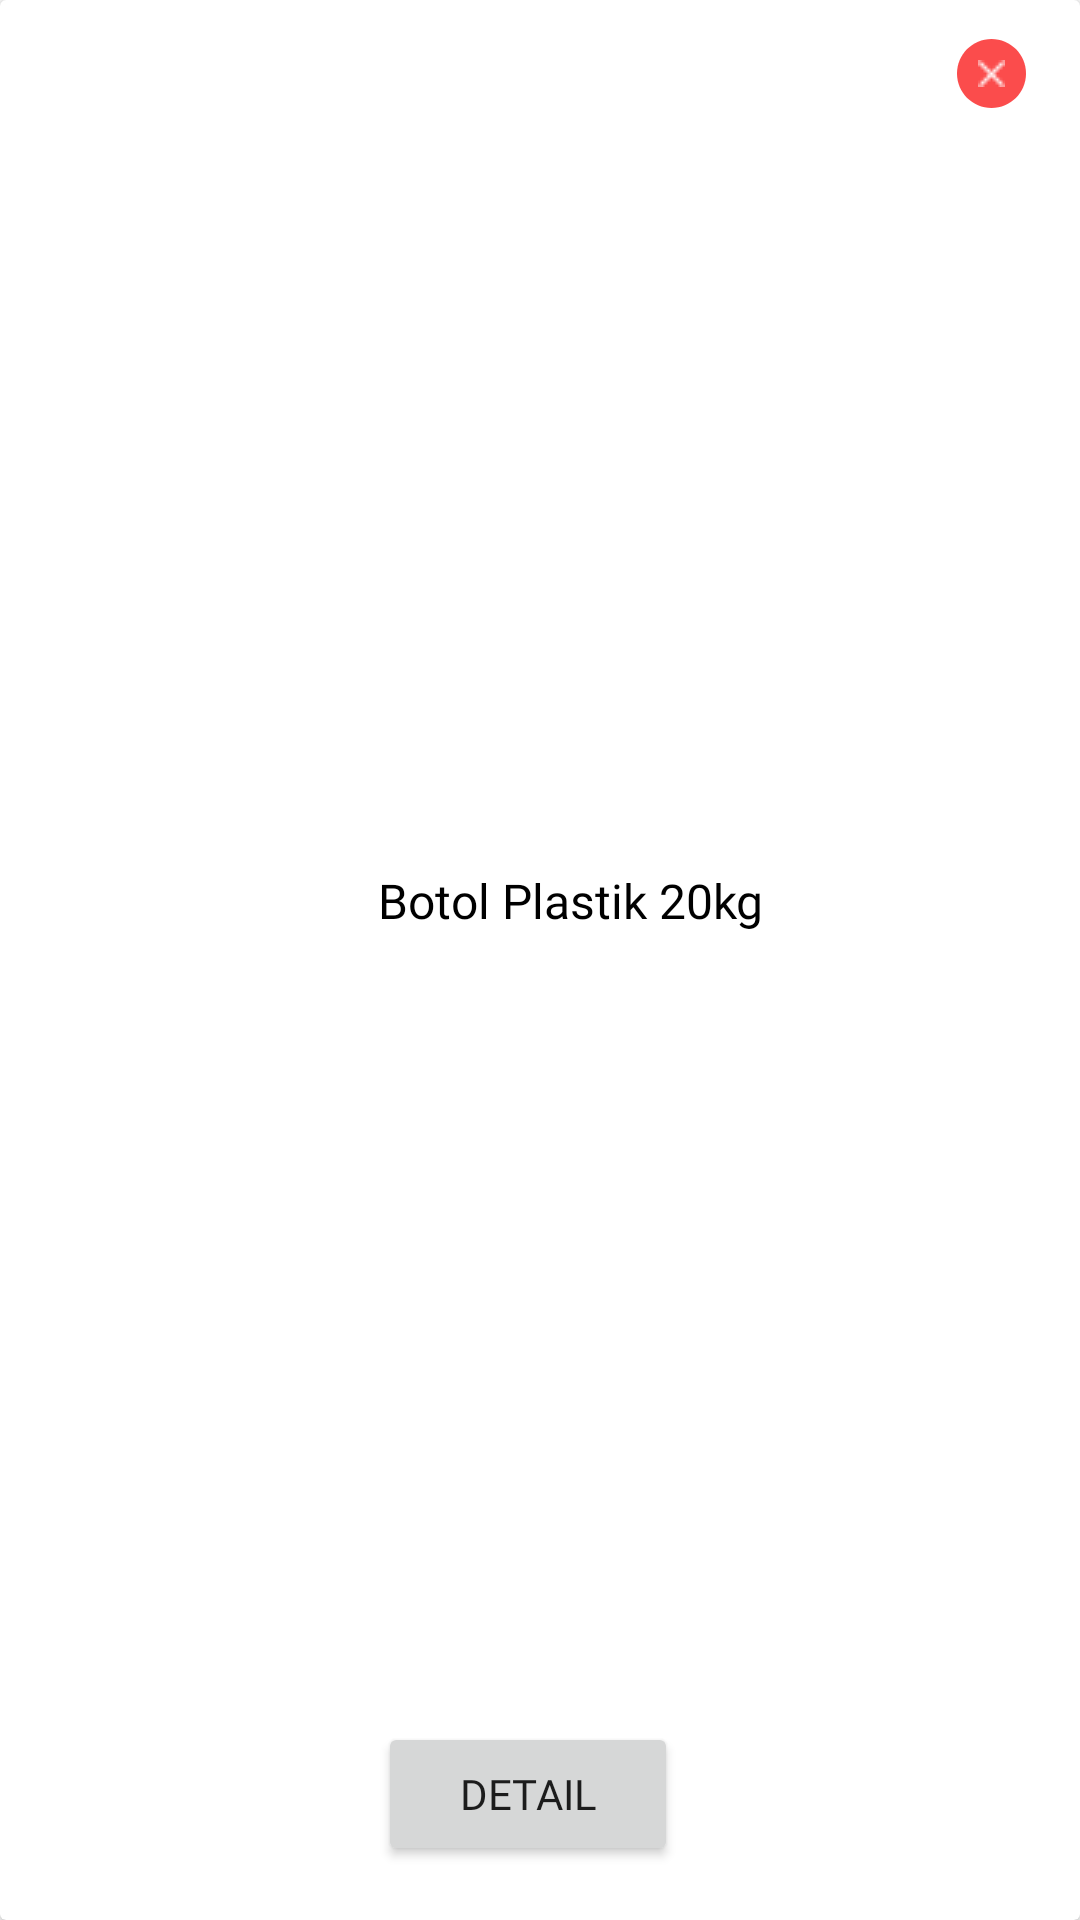

Here is an Android app screen rendered from its layout file. Give the layout XML and the strings, colors and styles it references.
<!-- AndroidManifest.xml: application theme Theme.ReCyclo -->
<!-- res/layout/custom_tooltip.xml -->
<?xml version="1.0" encoding="utf-8"?>
    <androidx.cardview.widget.CardView
        xmlns:android="http://schemas.android.com/apk/res/android"
        xmlns:app="http://schemas.android.com/apk/res-auto"
        xmlns:tools="http://schemas.android.com/tools"
        android:layout_width="350dp"
        android:layout_height="wrap_content"
        app:cardBackgroundColor="@color/white"

    >

        <androidx.constraintlayout.widget.ConstraintLayout
            android:layout_width="match_parent"
            android:layout_height="match_parent"
            android:padding="10dp"
            >

            <View
                android:id="@+id/close"
                android:layout_width="23dp"
                android:layout_height="23dp"
                android:layout_alignParentLeft="true"
                android:layout_alignParentTop="true"
                android:layout_marginTop="3dp"
                android:layout_marginEnd="8dp"
                android:background="@drawable/bg_bulet_red"
                app:layout_constraintEnd_toEndOf="parent"
                app:layout_constraintHorizontal_bias="1.0"
                app:layout_constraintStart_toStartOf="parent"
                app:layout_constraintTop_toTopOf="parent" >
            </View>

            <ImageView
                android:id="@+id/imageView9"
                android:layout_width="wrap_content"
                android:layout_height="wrap_content"
                android:layout_marginTop="10dp"
                android:layout_marginEnd="15dp"
                app:layout_constraintEnd_toEndOf="parent"
                app:layout_constraintTop_toTopOf="parent"
                app:srcCompat="@drawable/x" />

            <ImageView
                android:id="@+id/hero_tooltip"
                android:layout_width="100dp"
                android:layout_height="100dp"
                app:layout_constraintStart_toStartOf="parent"
                app:layout_constraintTop_toTopOf="parent"
                tools:srcCompat="@drawable/img_dummy" />

            <TextView
                android:id="@+id/title_tooltip"
                android:layout_width="wrap_content"
                android:layout_height="wrap_content"
                android:layout_marginStart="16dp"
                android:layout_marginTop="16dp"
                android:fontFamily="@font/poppins_bold"
                android:text="Botol Plastik 20kg"
                android:textSize="16sp"
                android:textColor="@color/black"
                app:layout_constraintBottom_toTopOf="@+id/detail_tooltip"
                app:layout_constraintStart_toEndOf="@+id/hero_tooltip"
                app:layout_constraintTop_toTopOf="parent" />

            <Button
                android:id="@+id/detail_tooltip"
                android:layout_width="100dp"
                android:layout_height="wrap_content"
                android:layout_marginStart="16dp"
                android:layout_marginBottom="8dp"
                android:text="Detail"
                android:fontFamily="@font/poppins_regular"
                app:layout_constraintBottom_toBottomOf="parent"
                app:layout_constraintStart_toEndOf="@+id/hero_tooltip"/>
        </androidx.constraintlayout.widget.ConstraintLayout>
    </androidx.cardview.widget.CardView>
<!-- resources referenced by this layout -->
<resources>
  <color name="black">#FF000000</color>
  <color name="white">#FFFFFFFF</color>
  <!-- drawable bg_bulet_red (drawable) -->
  <?xml version="1.0" encoding="utf-8"?>
  <vector
      xmlns:android="http://schemas.android.com/apk/res/android"
      xmlns:aapt="http://schemas.android.com/aapt"
      android:width="23dp"
      android:height="23dp"
      android:viewportWidth="23"
      android:viewportHeight="23"
      >
      <group>
          <clip-path
              android:pathData="M23 11.5C23 17.8513 17.8513 23 11.5 23C5.14873 23 0 17.8513 0 11.5C0 5.14873 5.14873 0 11.5 0C17.8513 0 23 5.14873 23 11.5Z"
              />
          <path
              android:pathData="M0 0V23H23V0"
              android:fillColor="#FB4C4C"
              />
      </group>
  </vector>
  <!-- drawable img_dummy: png bitmap (drawable, 667 bytes) -->
  <!-- drawable x: png bitmap (drawable, 210 bytes) -->
  <style name="Theme.ReCyclo" parent="Base.Theme.ReCyclo" />
  <style name="Base.Theme.ReCyclo" parent="Theme.MaterialComponents.DayNight.DarkActionBar">
          <item name="colorPrimary">@color/main_green</item>
          <item name="colorPrimaryVariant">@color/cta_gray</item>
          <item name="colorOnPrimary">@color/white</item>
          
          <item name="colorSecondary">@color/teal_200</item>
          <item name="colorSecondaryVariant">@color/teal_700</item>
          <item name="colorOnSecondary">@color/black</item>
          
          <item name="android:statusBarColor" tools:targetApi="l">?attr/colorPrimaryVariant</item>
      </style>
  <color name="main_green">#40A858</color>
  <color name="cta_gray">#00000000</color>
  <color name="teal_200">#FF03DAC5</color>
  <color name="teal_700">#FF018786</color>
</resources>
